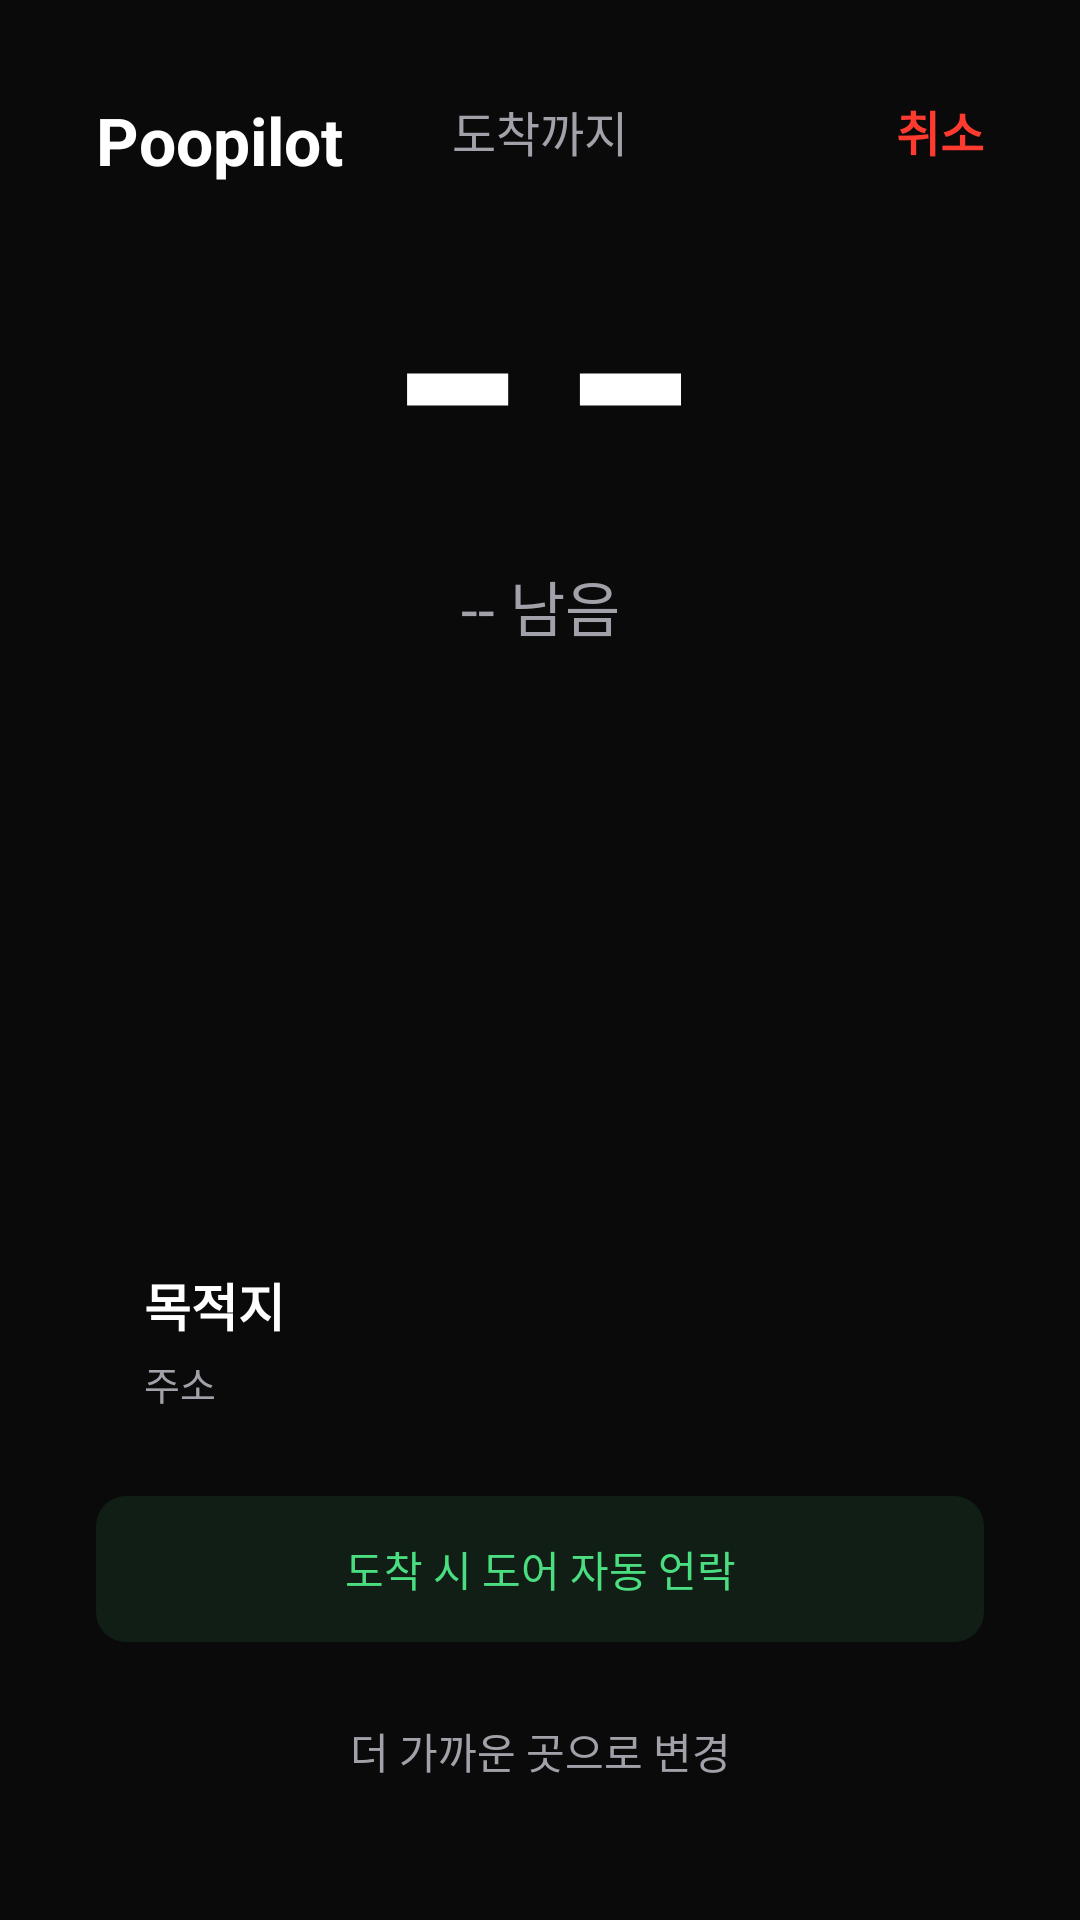

Reconstruct the res/layout file that produces this screen, plus the resources it refers to.
<!-- AndroidManifest.xml: application theme Theme.Poopilot -->
<!-- res/layout/fragment_navigation.xml -->
<?xml version="1.0" encoding="utf-8"?>
<androidx.constraintlayout.widget.ConstraintLayout
    xmlns:android="http://schemas.android.com/apk/res/android"
    xmlns:app="http://schemas.android.com/apk/res-auto"
    android:layout_width="match_parent"
    android:layout_height="match_parent"
    android:background="@color/bg_primary"
    android:padding="@dimen/screen_padding">

    <TextView
        android:id="@+id/tvNavLogo"
        android:layout_width="wrap_content"
        android:layout_height="wrap_content"
        android:text="Poopilot"
        android:textColor="@color/text_primary"
        android:textSize="@dimen/text_title"
        android:textStyle="bold"
        app:layout_constraintStart_toStartOf="parent"
        app:layout_constraintTop_toTopOf="parent" />

    <TextView
        android:id="@+id/btnCancel"
        android:layout_width="wrap_content"
        android:layout_height="wrap_content"
        android:minHeight="@dimen/touch_target_min"
        android:text="취소"
        android:textColor="@color/emergency_red"
        android:textSize="@dimen/text_body"
        android:textStyle="bold"
        android:clickable="true"
        android:focusable="true"
        app:layout_constraintEnd_toEndOf="parent"
        app:layout_constraintTop_toTopOf="parent" />

    <TextView
        android:id="@+id/tvTimeLabel"
        android:layout_width="wrap_content"
        android:layout_height="wrap_content"
        android:text="도착까지"
        android:textColor="@color/text_secondary"
        android:textSize="@dimen/text_body"
        app:layout_constraintEnd_toEndOf="parent"
        app:layout_constraintStart_toStartOf="parent"
        app:layout_constraintBottom_toTopOf="@id/tvTimeValue"
        app:layout_constraintVertical_chainStyle="packed"
        app:layout_constraintVertical_bias="0.35" />

    <TextView
        android:id="@+id/tvTimeValue"
        android:layout_width="wrap_content"
        android:layout_height="wrap_content"
        android:fontFamily="monospace"
        android:text="--"
        android:textColor="@color/text_primary"
        android:textSize="@dimen/text_countdown"
        android:textStyle="bold"
        app:layout_constraintEnd_toEndOf="parent"
        app:layout_constraintStart_toStartOf="parent"
        app:layout_constraintTop_toBottomOf="@id/tvTimeLabel" />

    <TextView
        android:id="@+id/tvDistValue"
        android:layout_width="wrap_content"
        android:layout_height="wrap_content"
        android:layout_marginTop="4dp"
        android:text="-- 남음"
        android:textColor="@color/text_secondary"
        android:textSize="20sp"
        app:layout_constraintEnd_toEndOf="parent"
        app:layout_constraintStart_toStartOf="parent"
        app:layout_constraintTop_toBottomOf="@id/tvTimeValue" />

    <TextView
        android:id="@+id/tvTbtDesc"
        android:layout_width="wrap_content"
        android:layout_height="wrap_content"
        android:layout_marginTop="8dp"
        android:textColor="@color/accent_purple"
        android:textSize="@dimen/text_body_small"
        android:visibility="gone"
        app:layout_constraintEnd_toEndOf="parent"
        app:layout_constraintStart_toStartOf="parent"
        app:layout_constraintTop_toBottomOf="@id/tvDistValue" />

    <LinearLayout
        android:id="@+id/destCard"
        android:layout_width="0dp"
        android:layout_height="wrap_content"
        android:layout_marginBottom="12dp"
        android:background="@drawable/card_bg"
        android:orientation="vertical"
        android:padding="16dp"
        app:layout_constraintBottom_toTopOf="@id/btnDoorUnlock"
        app:layout_constraintEnd_toEndOf="parent"
        app:layout_constraintStart_toStartOf="parent">

        <TextView
            android:id="@+id/tvDestName"
            android:layout_width="wrap_content"
            android:layout_height="wrap_content"
            android:text="목적지"
            android:textColor="@color/text_primary"
            android:textSize="17sp"
            android:textStyle="bold" />

        <TextView
            android:id="@+id/tvDestAddr"
            android:layout_width="wrap_content"
            android:layout_height="wrap_content"
            android:layout_marginTop="4dp"
            android:text="주소"
            android:textColor="@color/text_secondary"
            android:textSize="@dimen/text_caption" />
    </LinearLayout>

    <TextView
        android:id="@+id/btnDoorUnlock"
        android:layout_width="0dp"
        android:layout_height="wrap_content"
        android:layout_marginBottom="12dp"
        android:background="@drawable/door_unlock_bg"
        android:gravity="center"
        android:padding="14dp"
        android:text="도착 시 도어 자동 언락"
        android:textColor="@color/success_green"
        android:textSize="@dimen/text_body_small"
        app:layout_constraintBottom_toTopOf="@id/btnChangeRoute"
        app:layout_constraintEnd_toEndOf="parent"
        app:layout_constraintStart_toStartOf="parent" />

    <TextView
        android:id="@+id/btnChangeRoute"
        android:layout_width="0dp"
        android:layout_height="wrap_content"
        android:background="@drawable/card_bg"
        android:gravity="center"
        android:padding="14dp"
        android:text="더 가까운 곳으로 변경"
        android:textColor="@color/text_secondary"
        android:textSize="@dimen/text_body_small"
        android:clickable="true"
        android:focusable="true"
        app:layout_constraintBottom_toBottomOf="parent"
        app:layout_constraintEnd_toEndOf="parent"
        app:layout_constraintStart_toStartOf="parent" />

</androidx.constraintlayout.widget.ConstraintLayout>
<!-- resources referenced by this layout -->
<resources>
  <color name="accent_purple">#FFA855F7</color>
  <color name="bg_primary">#FF0A0A0A</color>
  <color name="emergency_red">#FFFF3B30</color>
  <color name="success_green">#FF4ADE80</color>
  <color name="text_primary">#FFFFFFFF</color>
  <color name="text_secondary">#FFA1A1AA</color>
  <dimen name="screen_padding">32dp</dimen>
  <dimen name="text_body">16sp</dimen>
  <dimen name="text_body_small">14sp</dimen>
  <dimen name="text_caption">13sp</dimen>
  <dimen name="text_countdown">96sp</dimen>
  <dimen name="text_title">22sp</dimen>
  <dimen name="touch_target_min">48dp</dimen>
  <!-- drawable door_unlock_bg (drawable) -->
  <?xml version="1.0" encoding="utf-8"?>
  <shape xmlns:android="http://schemas.android.com/apk/res/android"
      android:shape="rectangle">
      <solid android:color="@color/success_green_dim" />
      <corners android:radius="@dimen/button_radius" />
  </shape>
  <style name="Theme.Poopilot" parent="Theme.MaterialComponents.DayNight.NoActionBar">
          <item name="colorPrimary">@color/accent_purple</item>
          <item name="colorPrimaryVariant">@color/accent_purple</item>
          <item name="colorOnPrimary">@color/text_primary</item>
          <item name="colorSecondary">@color/success_green</item>
          <item name="colorOnSecondary">@color/text_inverse</item>
          <item name="android:colorBackground">@color/bg_primary</item>
          <item name="colorSurface">@color/bg_card</item>
          <item name="colorOnSurface">@color/text_primary</item>
          <item name="android:statusBarColor">@color/bg_primary</item>
          <item name="android:navigationBarColor">@color/bg_primary</item>
          <item name="android:windowBackground">@color/bg_primary</item>
      </style>
  <color name="success_green_dim">#184ADE80</color>
  <dimen name="button_radius">10dp</dimen>
  <color name="text_inverse">#FF0A0A0A</color>
  <color name="bg_card">#FF1A1A1A</color>
</resources>
